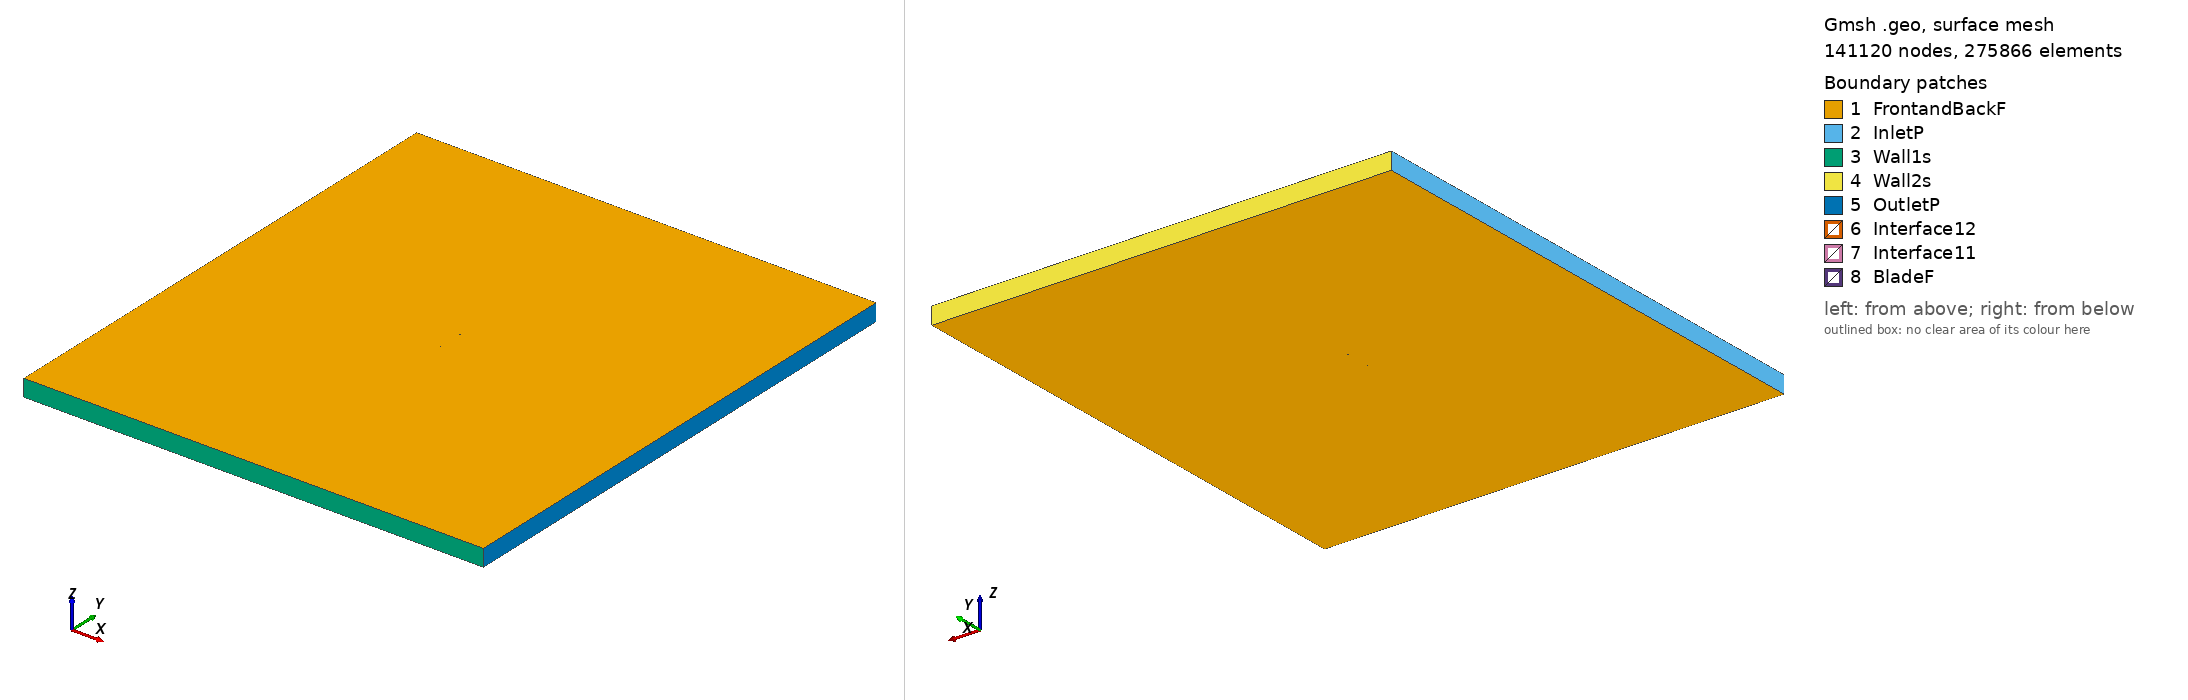

Gmsh geometry script, surface-meshed: 141120 nodes, 275866 surface elements. Boundary patches (legend numbers): 1 FrontandBackF, 2 InletP, 3 Wall1s, 4 Wall2s, 5 OutletP, 6 Interface12, 7 Interface11, 8 BladeF. Left view from above one corner, right view from below the opposite corner. Legend entries are the model's physical surfaces. The drawing asked Gmsh for element sizes between 1% and 20% of the model's largest extent; the script's own settings can give other sizes.

=== e836_tsr2_2.6814_aoa_5.9735.geo (drawn) ===
SetFactory("OpenCASCADE");

Point(1) = {0.074671, 0.730010, 0, 1.0};
Point(2) = {0.073247, 0.730343, 0, 1.0};
Point(3) = {0.068941, 0.731366, 0, 1.0};
Point(4) = {0.063884, 0.732616, 0, 1.0};
Point(5) = {0.058185, 0.734086, 0, 1.0};
Point(6) = {0.051960, 0.735736, 0, 1.0};
Point(7) = {0.045321, 0.737515, 0, 1.0};
Point(8) = {0.038378, 0.739341, 0, 1.0};
Point(9) = {0.031197, 0.741119, 0, 1.0};
Point(10) = {0.023816, 0.742786, 0, 1.0};
Point(11) = {0.016281, 0.744304, 0, 1.0};
Point(12) = {0.008639, 0.745646, 0, 1.0};
Point(13) = {0.000940, 0.746794, 0, 1.0};
Point(14) = {-0.006766, 0.747754, 0, 1.0};
Point(15) = {-0.014407, 0.748537, 0, 1.0};
Point(16) = {-0.021894, 0.749155, 0, 1.0};
Point(17) = {-0.029148, 0.749605, 0, 1.0};
Point(18) = {-0.036089, 0.749886, 0, 1.0};
Point(19) = {-0.042639, 0.750000, 0, 1.0};
Point(20) = {-0.048732, 0.749949, 0, 1.0};
Point(21) = {-0.054301, 0.749733, 0, 1.0};
Point(22) = {-0.059292, 0.749364, 0, 1.0};
Point(23) = {-0.063652, 0.748846, 0, 1.0};
Point(24) = {-0.067339, 0.748195, 0, 1.0};
Point(25) = {-0.070318, 0.747432, 0, 1.0};
Point(26) = {-0.072558, 0.746585, 0, 1.0};
Point(27) = {-0.074022, 0.745700, 0, 1.0};
Point(28) = {-0.074593, 0.744876, 0, 1.0};
Point(29) = {-0.074205, 0.743952, 0, 1.0};
Point(30) = {-0.072956, 0.742782, 0, 1.0};
Point(31) = {-0.070940, 0.741490, 0, 1.0};
Point(32) = {-0.068183, 0.740127, 0, 1.0};
Point(33) = {-0.064711, 0.738727, 0, 1.0};
Point(34) = {-0.060552, 0.737318, 0, 1.0};
Point(35) = {-0.055746, 0.735923, 0, 1.0};
Point(36) = {-0.050342, 0.734559, 0, 1.0};
Point(37) = {-0.044392, 0.733248, 0, 1.0};
Point(38) = {-0.037960, 0.732004, 0, 1.0};
Point(39) = {-0.031111, 0.730842, 0, 1.0};
Point(40) = {-0.023921, 0.729781, 0, 1.0};
Point(41) = {-0.016468, 0.728835, 0, 1.0};
Point(42) = {-0.008831, 0.728020, 0, 1.0};
Point(43) = {-0.001093, 0.727364, 0, 1.0};
Point(44) = {0.006676, 0.726893, 0, 1.0};
Point(45) = {0.014431, 0.726625, 0, 1.0};
Point(46) = {0.022117, 0.726550, 0, 1.0};
Point(47) = {0.029683, 0.726653, 0, 1.0};
Point(48) = {0.037077, 0.726905, 0, 1.0};
Point(49) = {0.044248, 0.727255, 0, 1.0};
Point(50) = {0.051110, 0.727621, 0, 1.0};
Point(51) = {0.057543, 0.727947, 0, 1.0};
Point(52) = {0.063422, 0.728204, 0, 1.0};
Point(53) = {0.068628, 0.728381, 0, 1.0};
Point(54) = {0.073053, 0.728491, 0, 1.0};
Point(55) = {0.074515, 0.728522, 0, 1.0};
Point(56) = {-0.074671, -0.730010, 0, 1.0};
Point(57) = {-0.073247, -0.730343, 0, 1.0};
Point(58) = {-0.068941, -0.731366, 0, 1.0};
Point(59) = {-0.063884, -0.732616, 0, 1.0};
Point(60) = {-0.058185, -0.734086, 0, 1.0};
Point(61) = {-0.051960, -0.735736, 0, 1.0};
Point(62) = {-0.045321, -0.737515, 0, 1.0};
Point(63) = {-0.038378, -0.739341, 0, 1.0};
Point(64) = {-0.031197, -0.741119, 0, 1.0};
Point(65) = {-0.023816, -0.742786, 0, 1.0};
Point(66) = {-0.016281, -0.744304, 0, 1.0};
Point(67) = {-0.008639, -0.745646, 0, 1.0};
Point(68) = {-0.000940, -0.746794, 0, 1.0};
Point(69) = {0.006766, -0.747754, 0, 1.0};
Point(70) = {0.014407, -0.748537, 0, 1.0};
Point(71) = {0.021894, -0.749155, 0, 1.0};
Point(72) = {0.029148, -0.749605, 0, 1.0};
Point(73) = {0.036089, -0.749886, 0, 1.0};
Point(74) = {0.042639, -0.750000, 0, 1.0};
Point(75) = {0.048732, -0.749949, 0, 1.0};
Point(76) = {0.054301, -0.749733, 0, 1.0};
Point(77) = {0.059292, -0.749364, 0, 1.0};
Point(78) = {0.063652, -0.748846, 0, 1.0};
Point(79) = {0.067339, -0.748195, 0, 1.0};
Point(80) = {0.070318, -0.747432, 0, 1.0};
Point(81) = {0.072558, -0.746585, 0, 1.0};
Point(82) = {0.074022, -0.745700, 0, 1.0};
Point(83) = {0.074593, -0.744876, 0, 1.0};
Point(84) = {0.074205, -0.743952, 0, 1.0};
Point(85) = {0.072956, -0.742782, 0, 1.0};
Point(86) = {0.070940, -0.741490, 0, 1.0};
Point(87) = {0.068183, -0.740127, 0, 1.0};
Point(88) = {0.064711, -0.738727, 0, 1.0};
Point(89) = {0.060552, -0.737318, 0, 1.0};
Point(90) = {0.055746, -0.735923, 0, 1.0};
Point(91) = {0.050342, -0.734559, 0, 1.0};
Point(92) = {0.044392, -0.733248, 0, 1.0};
Point(93) = {0.037960, -0.732004, 0, 1.0};
Point(94) = {0.031111, -0.730842, 0, 1.0};
Point(95) = {0.023921, -0.729781, 0, 1.0};
Point(96) = {0.016468, -0.728835, 0, 1.0};
Point(97) = {0.008831, -0.728020, 0, 1.0};
Point(98) = {0.001093, -0.727364, 0, 1.0};
Point(99) = {-0.006676, -0.726893, 0, 1.0};
Point(100) = {-0.014431, -0.726625, 0, 1.0};
Point(101) = {-0.022117, -0.726550, 0, 1.0};
Point(102) = {-0.029683, -0.726653, 0, 1.0};
Point(103) = {-0.037077, -0.726905, 0, 1.0};
Point(104) = {-0.044248, -0.727255, 0, 1.0};
Point(105) = {-0.051110, -0.727621, 0, 1.0};
Point(106) = {-0.057543, -0.727947, 0, 1.0};
Point(107) = {-0.063422, -0.728204, 0, 1.0};
Point(108) = {-0.068628, -0.728381, 0, 1.0};
Point(109) = {-0.073053, -0.728491, 0, 1.0};
Point(110) = {-0.074515, -0.728522, 0, 1.0};

// Lines: first blade (splines 1-4)
Spline(1) = {1:17};
Spline(2) = {17:38};
Spline(3) = {38:55};
Spline(4) = {55,1};

// Lines: second blade (splines 5-8)
Spline(5) = {56:72};
Spline(6) = {72:93};
Spline(7) = {93:110};
Spline(8) = {110,56};

// Outer domain (points 20001-4 and lines)
Point(111) = {-13.50000000, -15.00000000, 0, 1.0};
Point(112) = {-13.50000000, 15.00000000, 0, 1.0};
Point(113) = {13.50000000, 15.00000000, 0, 1.0};
Point(114) = {13.50000000, -15.00000000, 0, 1.0};
Line(11) = {111, 112};
Line(12) = {112, 113};
Line(13) = {113, 114};
Line(14) = {111, 114};

// Interface (between moving and stationary domain) (circles)
Circle(9) = {0, 0, 0, 0.80000000, 0, 2*Pi};
Circle(10) = {0, 0, 0, 0.80000000, 0, 2*Pi};

// Loops collect Lines/Splines/etc (blade1, blade2, domain, first circle)
Line Loop(1) = {1:4};
Line Loop(2) = {5:8};
Line Loop(3) = {11,12,13,-14};
Line Loop(4) = {9};

// BooleanDifference cuts out the circle/interface from the domain
Plane Surface(1) = {3};
Plane Surface(2) = {4};
BooleanDifference{ Surface{1}; Delete;}{ Surface{2}; Delete;}

// This one cuts out the blades from the inner circle/interface
Line Loop(6) = {10};
Plane Surface(5) = {6};
Plane Surface(6) = {1};
Plane Surface(7) = {2};
BooleanDifference{ Surface{5}; Delete;}{ Surface{6,7}; Delete;}

// extrude to 3rd dimension
Extrude {0, 0, 1} {Surface{1}; Surface{5}; Layers{1}; Recombine;}

// Physical Surfaces are the named boundaries (patches)
Physical Surface("Interface11") = {12};
Physical Surface("Interface12") = {10};

// sides of domain
Physical Surface("InletP") = {6};
Physical Surface("OutletP") = {9};

// top and bottom of domain
Physical Surface("Wall1s") = {7};
Physical Surface("Wall2s") = {8};

// Check FrontandBackF by ensuring there is nothing in the 3rd dimension
Physical Surface("FrontandBackF") = {1,11,5,21};
Physical Surface("BladeF") = {13:20};
Physical Volume("Turbine") = {2};
Physical Volume("Farfield") = {1};

// settings for airfoil boundary layer
Field[1] = BoundaryLayer;
Field[1].EdgesList = {1:8};
Field[1].hwall_n = 1e-3;
Field[1].thickness = 1.5e-2;
Field[1].ratio = 1.05;
Field[1].Quads = 1;
BoundaryLayer Field = 1;

// control points for mesh (blade and interface)
// floor((arc length / 1.5mm)/ 6) -> Transfinite Line
Transfinite Line {1,2,3,5,6,7} = 33 Using Progression 1;
Transfinite Line {4,8} = 2 Using Progression 1;
Transfinite Line {9, 15} = 800 Using Progression 1;

// For more information on gmsh syntax, visit http://gmsh.info/doc/texinfo/gmsh.html
